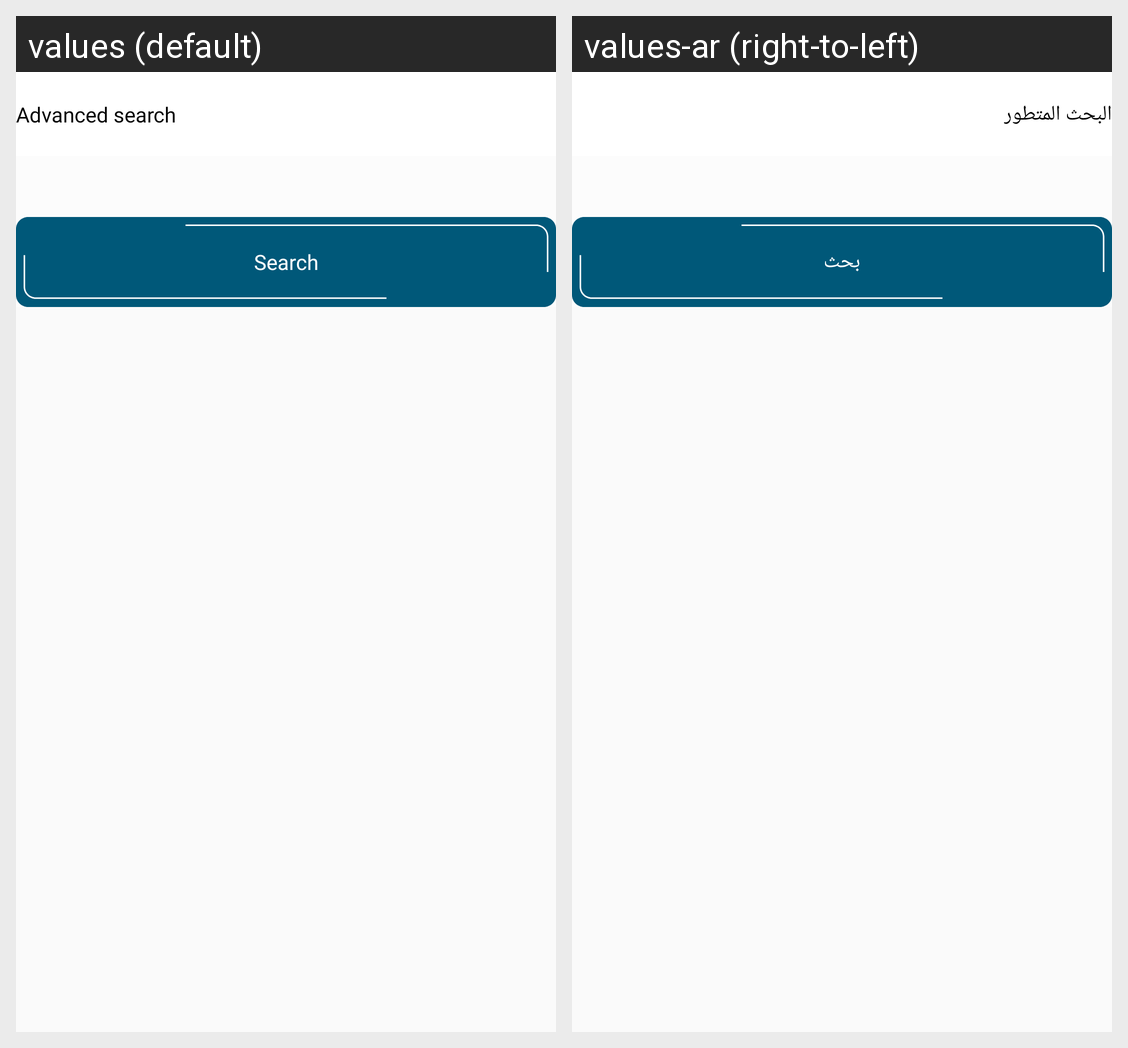

The same Android screen rendered under two of its app's locales, left to right. List the strings drawn on it with the default value and each locale's translation.
Android screen res/layout/fragment_search_property.xml rendered under 2 locales, left to right: values (default), values-ar (right-to-left). Device: Nexus 5 (rendered at 1080×1920; each locale shown at half size, 540×960, under a caption strip naming it); theme Theme.Events.
Strings drawn on this screen, with the default value and each locale's value (text and hints the layout hard-codes, and strings that could not be matched under every locale, appear in the picture but are not listed):

search_title
  values: Search
  values-ar: بحث

advanced_search
  values: Advanced search
  values-ar: البحث المتطور
